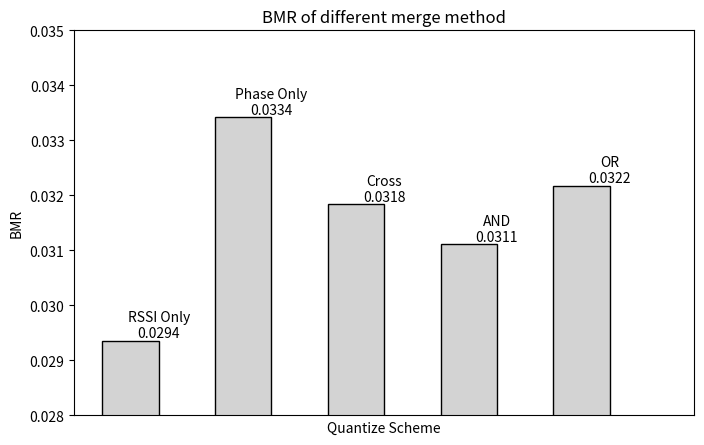
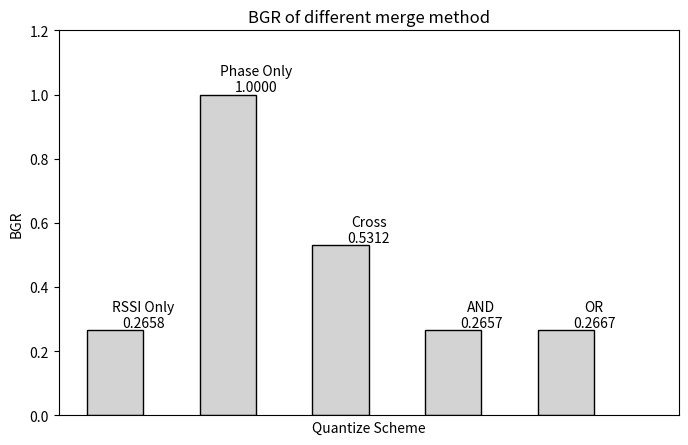

The matplotlib source for these figures, in order:
# -*- coding: utf-8 -*-

import matplotlib.pyplot as plt
from numpy import array,arange

bmr = array([ 0.02936185,  0.03342333,  0.03184573,  0.0311136 ,  0.03218075])
bgr = array([ 0.26584667,  1.        ,  0.53119333,  0.26565667,  0.26675   ])

labels = ['RSSI Only', 'Phase Only', 'Cross', 'AND', 'OR']
plt.figure(figsize=(8,5))
for x,y in zip(arange(len(labels)),bmr):
    plt.bar(x+1,bmr[x],width=0.5,facecolor='lightgray',edgecolor='black')
    plt.text(x+1+0.25,y,'%s\n%.4f'%(labels[x],y),ha='center',va='bottom')
plt.xlim(0.5,6)
plt.ylim(0.028,0.035)
plt.xticks([])
plt.xlabel('Quantize Scheme')
plt.ylabel('BMR')
plt.title('BMR of different merge method')
plt.show()

plt.figure(figsize=(8,5))
for x,y in zip(arange(len(labels)),bgr):
    plt.bar(x+1,bgr[x],width=0.5,facecolor='lightgray',edgecolor='black')
    plt.text(x+1+0.25,y,'%s\n%.4f'%(labels[x],y),ha='center',va='bottom')
plt.xlim(0.5,6)
plt.ylim(0,1.2)
plt.xticks([])
plt.xlabel('Quantize Scheme')
plt.ylabel('BGR')
plt.title('BGR of different merge method')
plt.show()